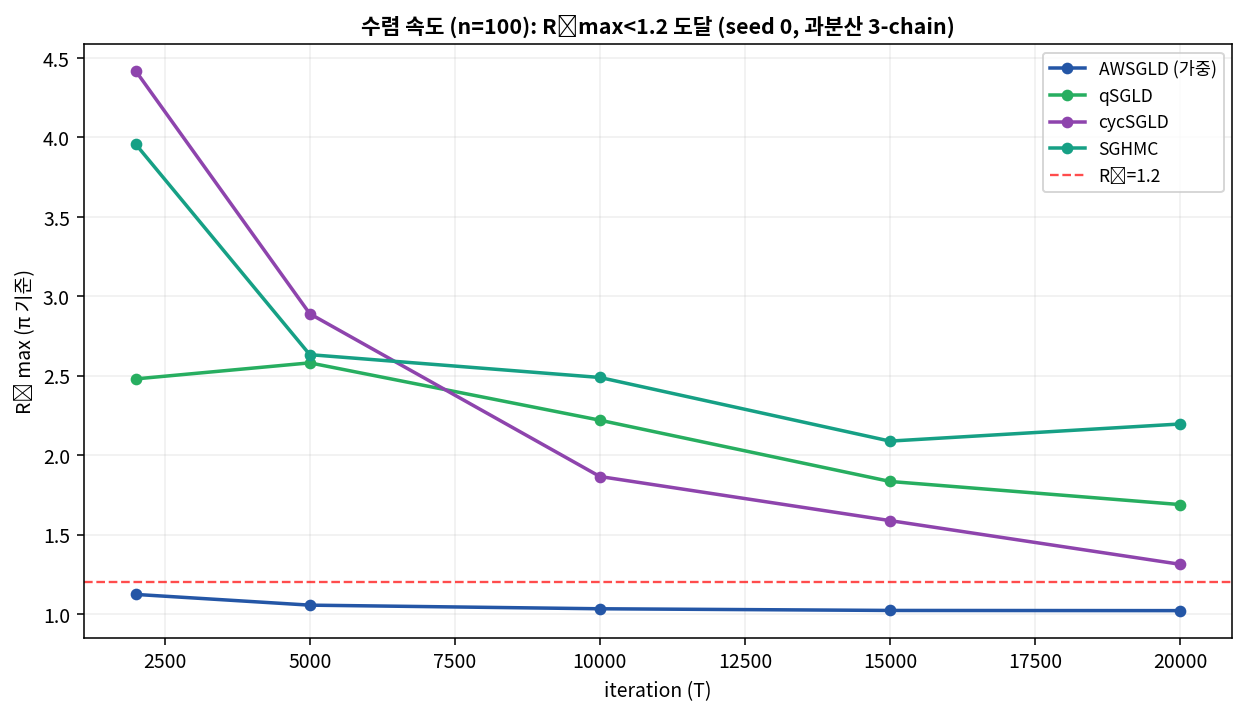

The table this chart was drawn from, first rows:
method, rhatmax@2000, rhatmax@5000, rhatmax@10000, rhatmax@15000, rhatmax@20000, rhatmed@2000, rhatmed@5000, rhatmed@10000, rhatmed@15000, rhatmed@20000, conv_iter
AWSGLD, 1.124, 1.057, 1.034, 1.024, 1.022, 1.036, 1.017, 1.011, 1.009, 1.006, 2000
qSGLD, 2.481, 2.581, 2.221, 1.835, 1.69, 1.404, 1.282, 1.269, 1.253, 1.259, none
cycSGLD, 4.418, 2.89, 1.866, 1.589, 1.314, 2.447, 1.892, 1.405, 1.252, 1.138, none
SGHMC, 3.957, 2.633, 2.489, 2.089, 2.197, 1.752, 1.442, 1.335, 1.301, 1.282, none
